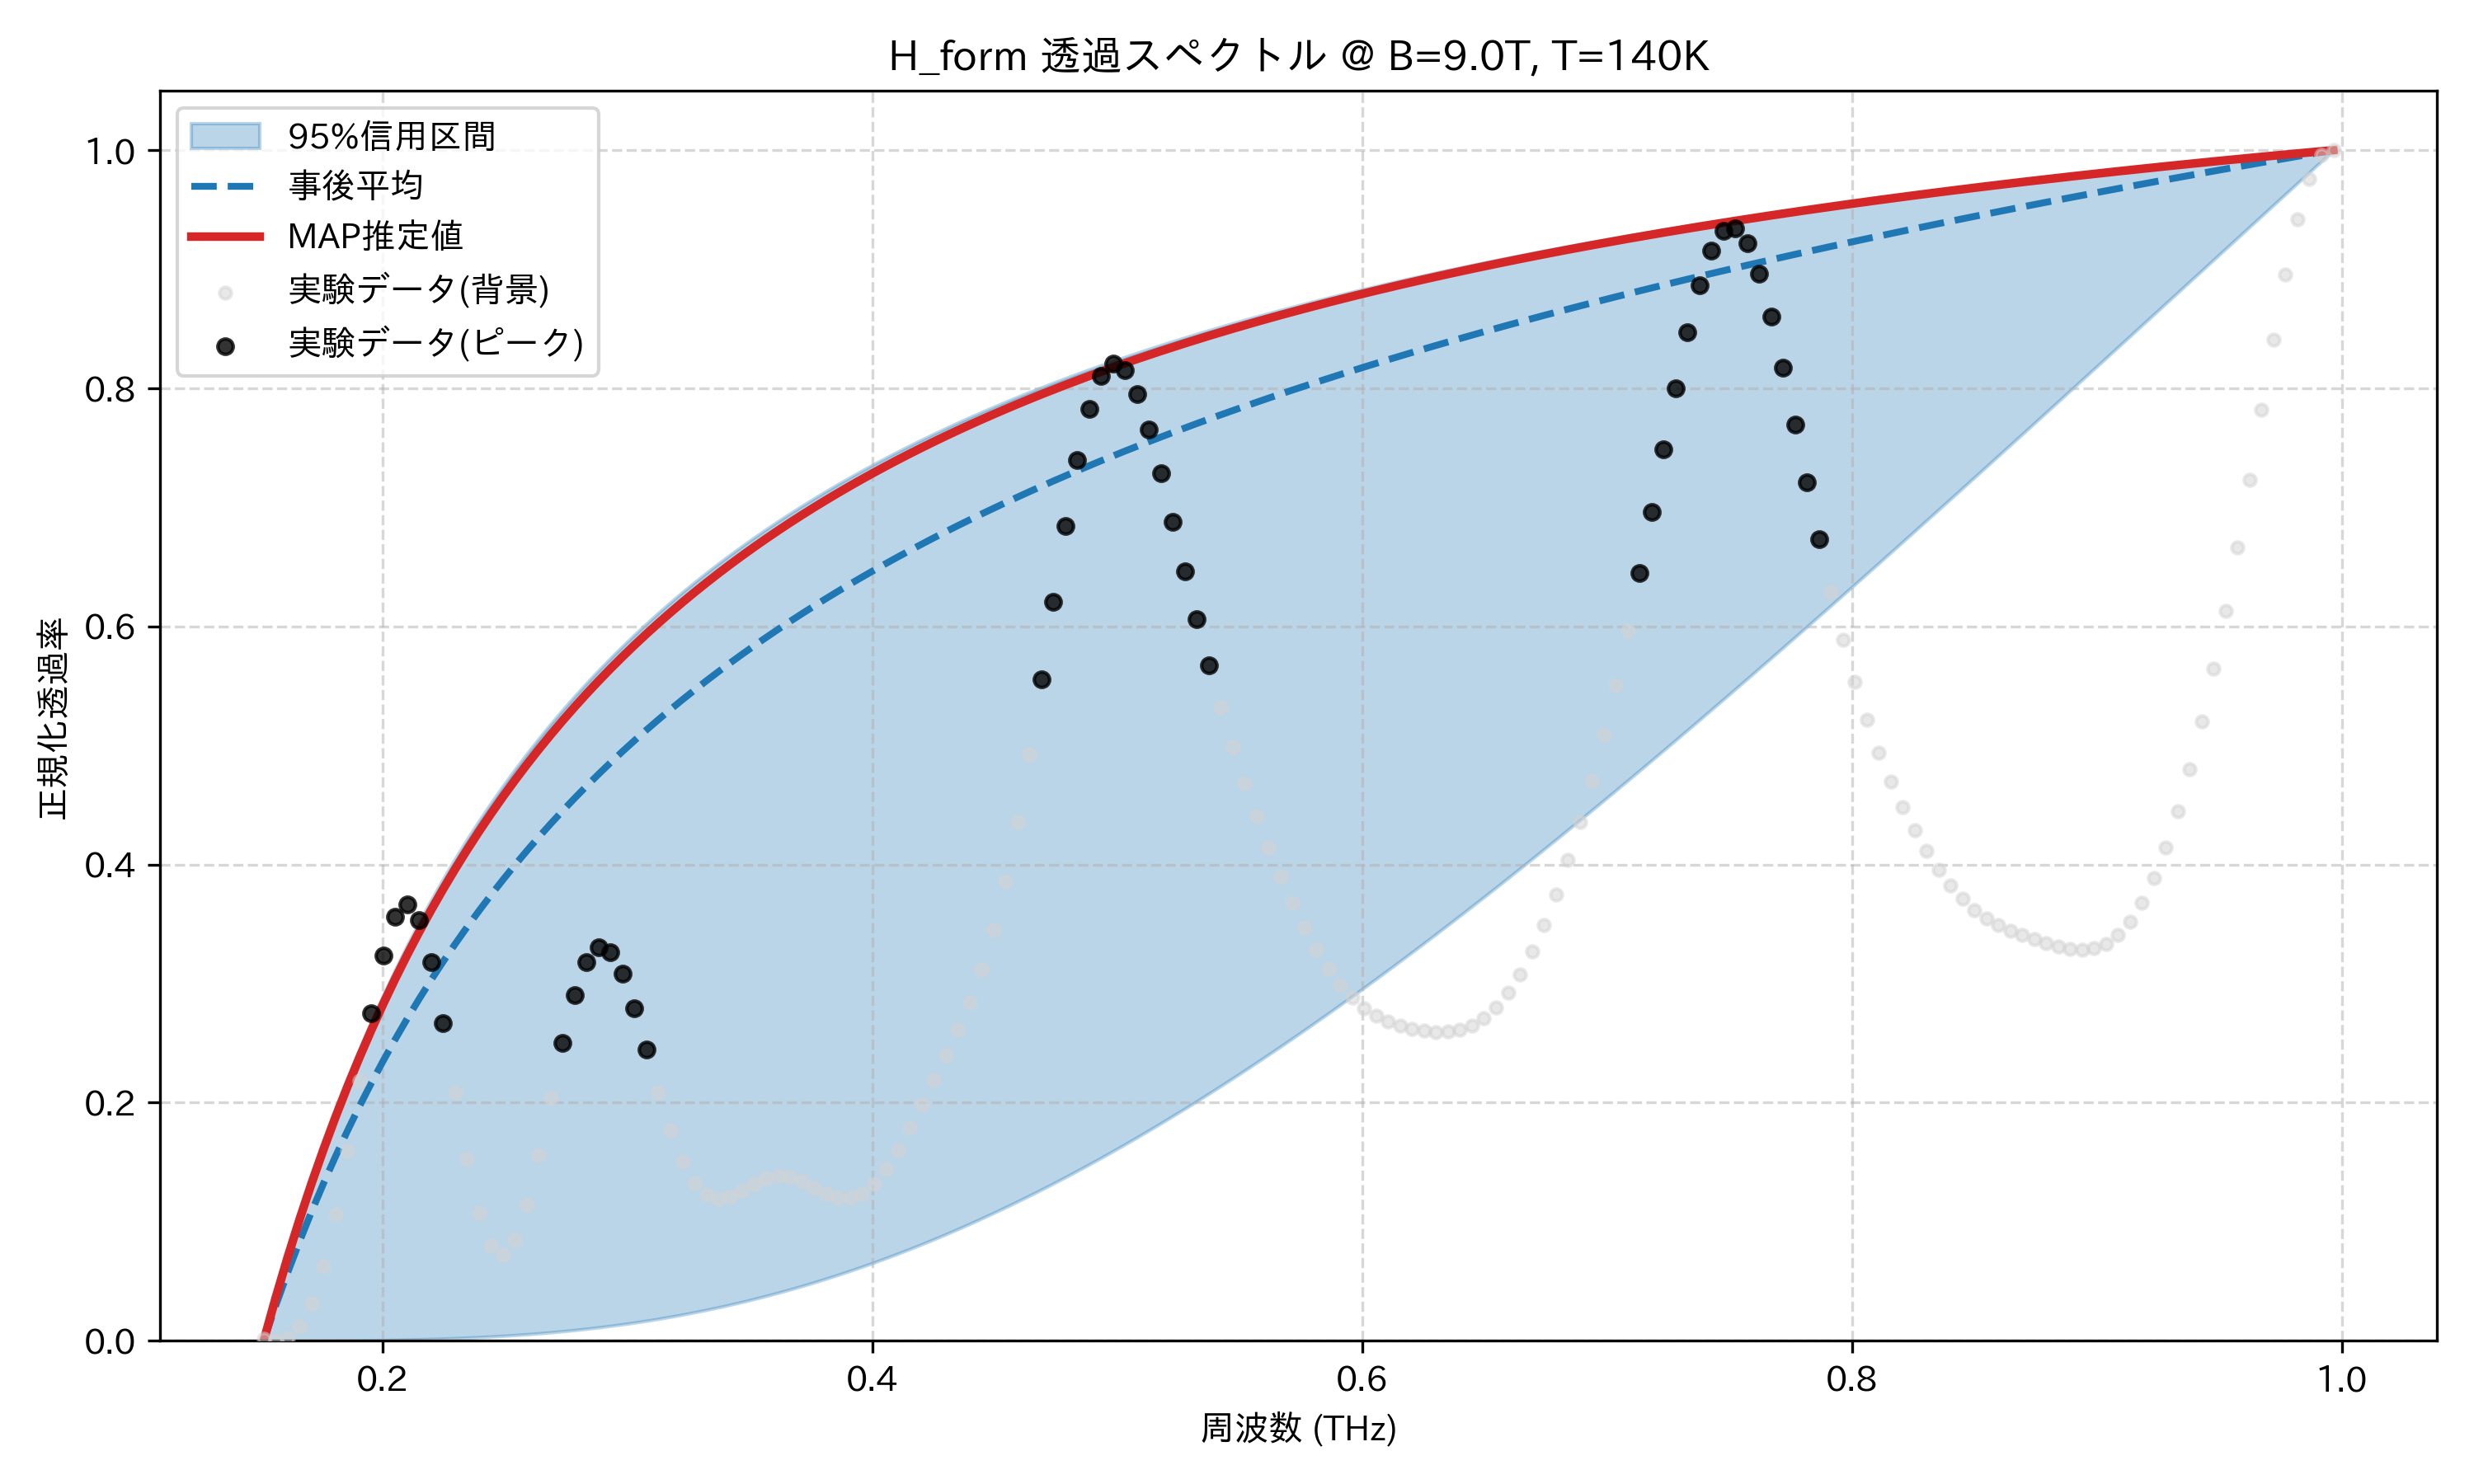

The data file committed next to this chart (first rows):
frequency_thz, mean_transmission, map_transmission, lower_95, upper_95, observed_normalized
0.1514, 0.0, 0.0, 0.0, 0.0, 0.001437
0.1563, 0.02938, 0.03608, 1.7410556786774636e-05, 0.03738, 0.0
0.1612, 0.05716, 0.07003, 4.0963470542378737e-05, 0.07245, 0.002303
0.1661, 0.08349, 0.102, 7.219020465787315e-05, 0.1054, 0.0117
0.171, 0.1085, 0.1322, 0.0001128, 0.1365, 0.03121
0.1759, 0.1322, 0.1608, 0.0001649, 0.1658, 0.06268
0.1808, 0.1548, 0.1879, 0.0002305, 0.1935, 0.1062
0.1856, 0.1763, 0.2135, 0.0003121, 0.2197, 0.1595
0.1905, 0.1969, 0.2379, 0.0004122, 0.2446, 0.2181
0.1954, 0.2165, 0.2611, 0.0005336, 0.2682, 0.2754
0.2003, 0.2354, 0.2832, 0.0006793, 0.2906, 0.3239
0.2052, 0.2534, 0.3042, 0.0008524, 0.312, 0.3561
0.2101, 0.2706, 0.3243, 0.001056, 0.3323, 0.3666
0.2149, 0.2872, 0.3435, 0.001294, 0.3518, 0.3533
0.2198, 0.3032, 0.3619, 0.001569, 0.3703, 0.3181
0.2247, 0.3185, 0.3794, 0.001885, 0.388, 0.2671
0.2296, 0.3333, 0.3962, 0.002245, 0.405, 0.2088
0.2345, 0.3475, 0.4124, 0.002653, 0.4212, 0.1528
0.2394, 0.3612, 0.4279, 0.003113, 0.4368, 0.1079
0.2443, 0.3745, 0.4428, 0.003628, 0.4517, 0.08011
0.2491, 0.3873, 0.4571, 0.004202, 0.4661, 0.07257
0.254, 0.3996, 0.4708, 0.004838, 0.4799, 0.08504
0.2589, 0.4116, 0.4841, 0.00554, 0.4932, 0.1146
0.2638, 0.4232, 0.4969, 0.006311, 0.5059, 0.1562
0.2687, 0.4344, 0.5092, 0.007154, 0.5182, 0.2037
0.2736, 0.4453, 0.5211, 0.008073, 0.5301, 0.2504
0.2785, 0.4558, 0.5325, 0.009071, 0.5415, 0.2902
0.2833, 0.4661, 0.5436, 0.01015, 0.5526, 0.3179
0.2882, 0.476, 0.5543, 0.01131, 0.5633, 0.3303
0.2931, 0.4857, 0.5647, 0.01257, 0.5736, 0.3265
0.298, 0.4951, 0.5747, 0.01391, 0.5835, 0.3082
0.3029, 0.5042, 0.5844, 0.01534, 0.5932, 0.2792
0.3078, 0.5131, 0.5938, 0.01687, 0.6025, 0.2444
0.3127, 0.5218, 0.6029, 0.01849, 0.6115, 0.2087
0.3175, 0.5303, 0.6117, 0.02021, 0.6203, 0.1765
0.3224, 0.5385, 0.6203, 0.02203, 0.6288, 0.1507
0.3273, 0.5465, 0.6286, 0.02396, 0.637, 0.1327
0.3322, 0.5543, 0.6367, 0.02599, 0.645, 0.1226
0.3371, 0.562, 0.6445, 0.02812, 0.6528, 0.1194
0.342, 0.5694, 0.6521, 0.03036, 0.6603, 0.1214
0.3468, 0.5767, 0.6595, 0.03271, 0.6676, 0.1264
0.3517, 0.5838, 0.6667, 0.03516, 0.6747, 0.132
0.3566, 0.5908, 0.6737, 0.03773, 0.6817, 0.1365
0.3615, 0.5976, 0.6806, 0.0404, 0.6884, 0.1385
0.3664, 0.6042, 0.6872, 0.04318, 0.6949, 0.1374
0.3713, 0.6108, 0.6937, 0.04608, 0.7013, 0.1337
0.3762, 0.6171, 0.7, 0.04908, 0.7075, 0.1286
0.381, 0.6234, 0.7061, 0.0522, 0.7136, 0.1235
0.3859, 0.6295, 0.7121, 0.05543, 0.7195, 0.1201
0.3908, 0.6355, 0.7179, 0.05877, 0.7252, 0.1197
0.3957, 0.6414, 0.7236, 0.06222, 0.7308, 0.1234
0.4006, 0.6471, 0.7292, 0.06579, 0.7363, 0.1315
0.4055, 0.6528, 0.7346, 0.06946, 0.7416, 0.144
0.4104, 0.6583, 0.7399, 0.07324, 0.7468, 0.16
0.4152, 0.6638, 0.7451, 0.07714, 0.7519, 0.1786
0.4201, 0.6691, 0.7501, 0.08114, 0.7569, 0.1986
0.425, 0.6744, 0.7551, 0.08525, 0.7617, 0.219
0.4299, 0.6795, 0.7599, 0.08947, 0.7664, 0.2396
0.4348, 0.6846, 0.7646, 0.0938, 0.7711, 0.2609
0.4397, 0.6895, 0.7692, 0.09824, 0.7756, 0.2844
... 114 more rows
